The GitHub repository emwebaze/dsa2018materials contains a labelled image folder "pdata" with 5 categories: cbb, cbsd, cgm, cmd, healthy. Examples follow, each with its label.

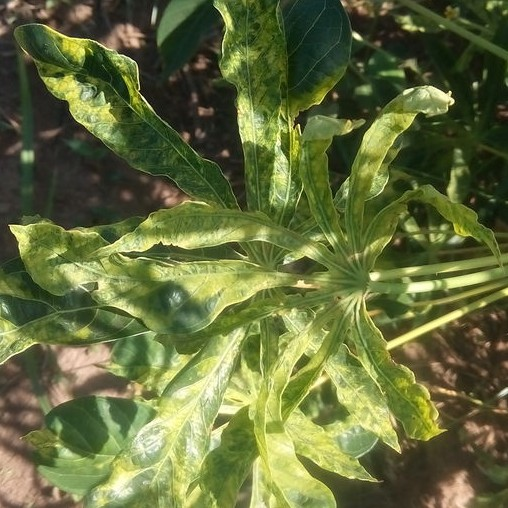
Label: cmd

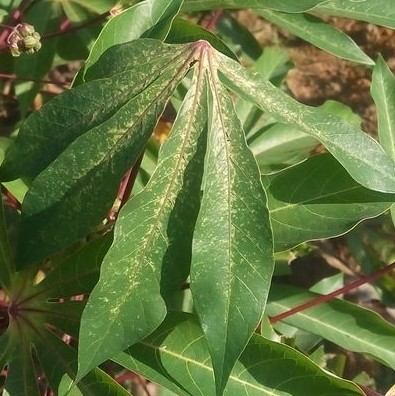
Label: cgm

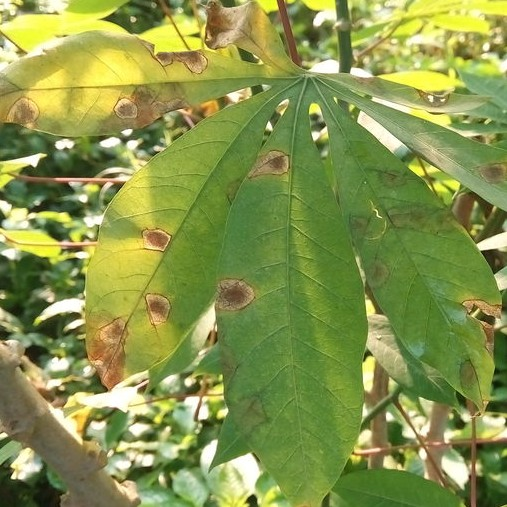
Label: cbb

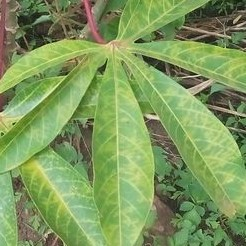
Label: cbsd

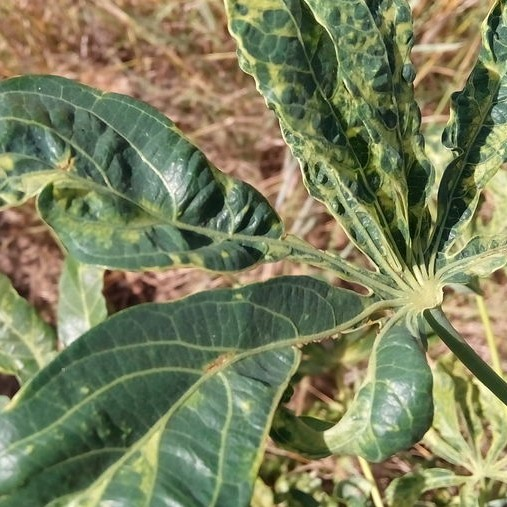
Label: cmd

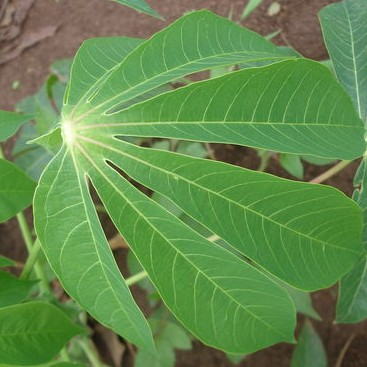
Label: healthy
